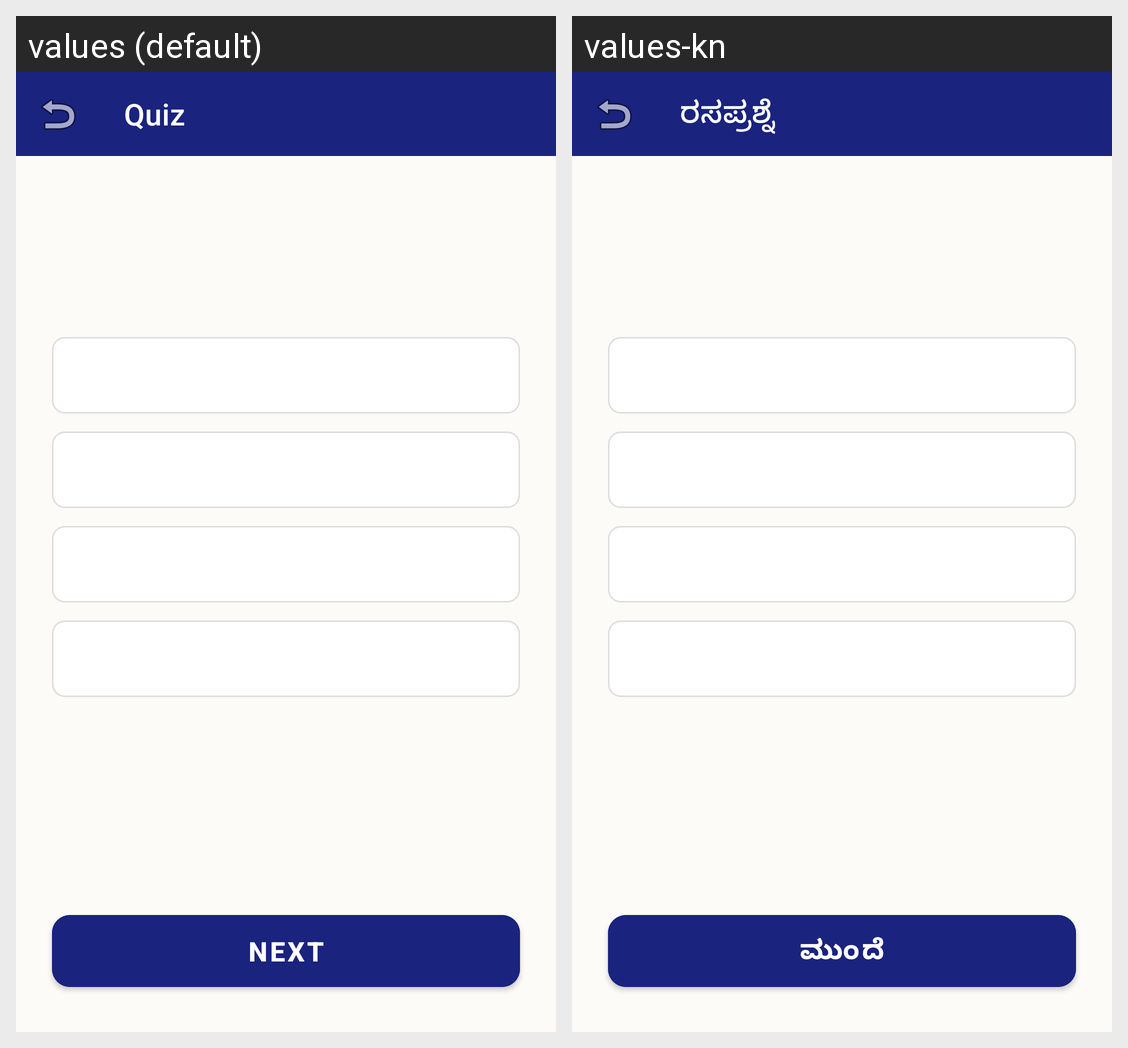

Here is an Android app screen in its default locale and in the app's own translations. Write out the translated-string differences for the strings that appear on this screen.
Android screen res/layout/activity_quiz.xml rendered under 2 locales, left to right: values (default), values-kn. Device: Nexus 5 (rendered at 1080×1920; each locale shown at half size, 540×960, under a caption strip naming it); theme Theme.NammaKathey.NoActionBar.
Strings drawn on this screen, with the default value and each locale's value (text and hints the layout hard-codes, and strings that could not be matched under every locale, appear in the picture but are not listed):

quiz_title
  values: Quiz
  values-kn: ರಸಪ್ರಶ್ನೆ

btn_next
  values: NEXT
  values-kn: ಮುಂದೆ
